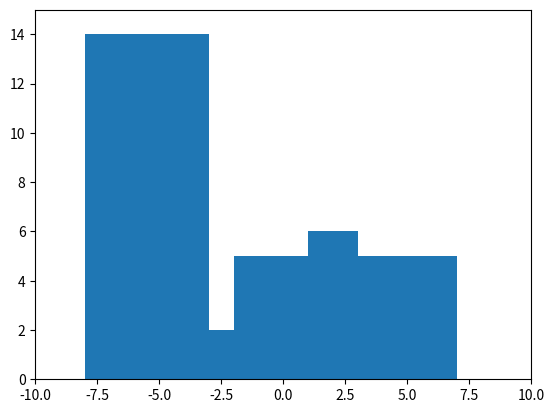

The matplotlib source for this figure:
import matplotlib.pyplot as plt
import sys


arr2 = [-8,-3,-2, 1, 3, 4, 5, 6, 7]
val2 =   [14,2,5, 6, 3, 0, 3, 6, 0]

arr1 = [3, 7]
val1 =   [5,0]

# arr1 = [0, 1, 3, 5, 7]
# val1 =   [1, 6, 0, 2, 0]

# arr2 = [0, 2, 4, 6, 8]
# val2 =   [1, 2, 6, 5, 0]

i1 = 0
i2 = 0


plt.hist(arr1, bins=arr1, weights=val1)
plt.ylim(0,15)
plt.xlim(-10,10)
pathOfImage = "plot1.png"
plt.savefig(pathOfImage)
# plt.show()
plt.clf()

plt.hist(arr2, bins=arr2, weights=val2)
plt.ylim(0,15)
plt.xlim(-10,10)

pathOfImage = "plot2.png"
plt.savefig(pathOfImage)
# plt.show()
plt.clf()
# interArr11 = arr1[0]
# interArr12 = arr1[1]

# interArr21 = arr2[0]
# interArr22 = arr2[1]

# mayorInterval = 0

# ultimoValor1 = val1[0]
# ultimoValor2 = val2[0]

# if arr1[0] == arr2[0]:
#     intervals.append(arr1[0])

# if arr1[0] < arr2[0]:
#     intervals.append(arr1[0])

# if arr1[0] > arr2[0]:
#     intervals.append(arr2[0])


# if arr1[index1] <arr2[index2]:
#     arr1.

def foo():
    index1 = 0
    index2 = 0

    arr2 = [-8,-3,-2, 1, 3, 4, 5, 6]
    val2 =   [14,2,5, 6, 3, 0, 3, 0]

    arr1 = [3, 7]
    val1 =   [5,0]

    intervals = []
    values = []

    while  index1 < arr1.__len__() and index2 < arr2.__len__() and arr1[index1] == arr2[index2]:

        values.append(max(val1[index1], val2[index2]))
        intervals.append(arr1[index1])

        index1 = index1 + 1
        index2 = index2 + 1

    if index1 < arr1.__len__() and index2 < arr2.__len__():
        if arr2[index2] < arr1[index1]:
            arr1, arr2 = arr2, arr1
            index1, index2 = index2, index1
            val1, val2 = val2, val1


    while index1 != arr1.__len__() and index2 != arr2.__len__():

        if arr1[index1] > arr2[index2]:
            intervals.append(arr2[index2])
            if val1[index1 - 1] < val2[index2]:

                values.append(val2[index2])
            else:
                values.append(val1[index1-1])
            index2 = index2 + 1
        
        elif arr1[index1] < arr2[index2]:

            intervals.append(arr1[index1])
            # "if index2 > 0" It is not necessary to check this conditions, since if
            # index2 == 0 then index2-1 == -1 and the elem at post -1 of val2 is 0
            # which is the neutral value of the whole operation
            if val2[index2 - 1] > val1[index1]:
                values.append(val2[index2 - 1])
            else:
                values.append(val1[index1])

            # else:
            #     values.append(val1[index1])

            index1 = index1 + 1

        elif arr1[index1] == arr2[index2]:

            values.append(max(val1[index1], val2[index2]))
            intervals.append(arr1[index1])

            index1 = index1 + 1
            index2 = index2 + 1

    if index1 != arr1.__len__() :
        intervals = intervals + arr1[index1:]
        values = values + arr1[index1:-1]

    elif index2 != arr2.__len__():
        intervals = intervals + arr2[index2:]
        values = values + val2[index2:-1]

    if values.__len__() == intervals.__len__()-1:
        values.append(0)

    flattenedIntervals = []
    flattenedIntervals.append(intervals[0])
    flattenedValues = []

    lastVal = values[0]

    for i in range (1, intervals.__len__()):
        if i == intervals.__len__():
            flattenedIntervals.append(intervals[i])
            flattenedValues.append(lastVal)

        if values[i] != lastVal:
            flattenedIntervals.append(intervals[i])
            flattenedValues.append(lastVal)

            lastVal = values[i]

    flattenedValues.append(0)

    return flattenedIntervals, flattenedValues

# while index1 != (val1.__len__()) and index2 != (val2.__len__()):

# while  index1 < arr1.__len__() and index2 < arr2.__len__() and arr1[index1] == arr2[index2]:
#     print (index1)
#     print (index2)
#     print ()
#     values.append(max(val1[index1], val2[index2]))
#     intervals.append(arr1[index1])

#     index1 = index1 + 1
#     index2 = index2 + 1


# if index1 < arr1.__len__() and index2 < arr2.__len__() and arr1[index1] < arr2[index2]:
    
#     index1, index2 = foo(index1, index2)

# print (str(index1) +" " + str(index2))

# if index1 != arr1.__len__() :
#     intervals = intervals + arr1[index1:]
#     values = values + arr1[index1:-1]

# elif index2 != arr2.__len__():
#     intervals = intervals + arr2[index2:]
#     values = values + val2[index2:-1]
            

# if values.__len__() == intervals.__len__()-1:
#     values.append(0)
intervals, values = foo()

print (intervals)
print (values)

plt.hist(intervals, bins=intervals, weights=values)
plt.ylim(0,15)
plt.xlim(-10,10)
pathOfImage = "plot3.png"
plt.savefig(pathOfImage)
# plt.show()